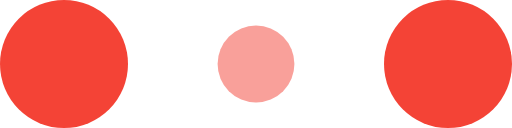
t = 0.00 s
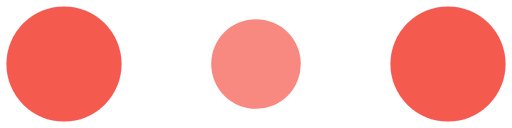
t = 0.10 s
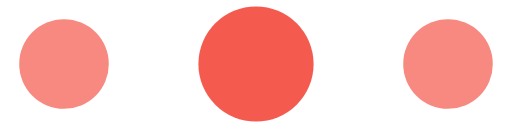
t = 0.30 s
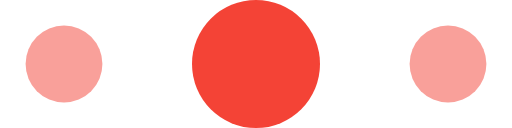
t = 0.40 s
t = 0.50 s: frame unchanged from t = 0.30 s, image omitted
t = 0.70 s: frame unchanged from t = 0.10 s, image omitted

The animated SVG that drew these frames (rendered in a browser with its animation timeline set to each time). Animation: 6 SMIL elements (animate=6); one cycle of 0.80 s, repeats indefinitely.

<!-- By Sam Herbert (@sherb), for everyone. More @ http://goo.gl/7AJzbL -->
<svg width="120" height="30" viewBox="0 0 120 30" xmlns="http://www.w3.org/2000/svg" fill="#f44336">
    <circle cx="15" cy="15" r="15">
        <animate attributeName="r" from="15" to="15"
                 begin="0s" dur="0.8s"
                 values="15;9;15" calcMode="linear"
                 repeatCount="indefinite" />
        <animate attributeName="fill-opacity" from="1" to="1"
                 begin="0s" dur="0.8s"
                 values="1;.5;1" calcMode="linear"
                 repeatCount="indefinite" />
    </circle>
    <circle cx="60" cy="15" r="9" fill-opacity="0.3">
        <animate attributeName="r" from="9" to="9"
                 begin="0s" dur="0.8s"
                 values="9;15;9" calcMode="linear"
                 repeatCount="indefinite" />
        <animate attributeName="fill-opacity" from="0.5" to="0.5"
                 begin="0s" dur="0.8s"
                 values=".5;1;.5" calcMode="linear"
                 repeatCount="indefinite" />
    </circle>
    <circle cx="105" cy="15" r="15">
        <animate attributeName="r" from="15" to="15"
                 begin="0s" dur="0.8s"
                 values="15;9;15" calcMode="linear"
                 repeatCount="indefinite" />
        <animate attributeName="fill-opacity" from="1" to="1"
                 begin="0s" dur="0.8s"
                 values="1;.5;1" calcMode="linear"
                 repeatCount="indefinite" />
    </circle>
</svg>
